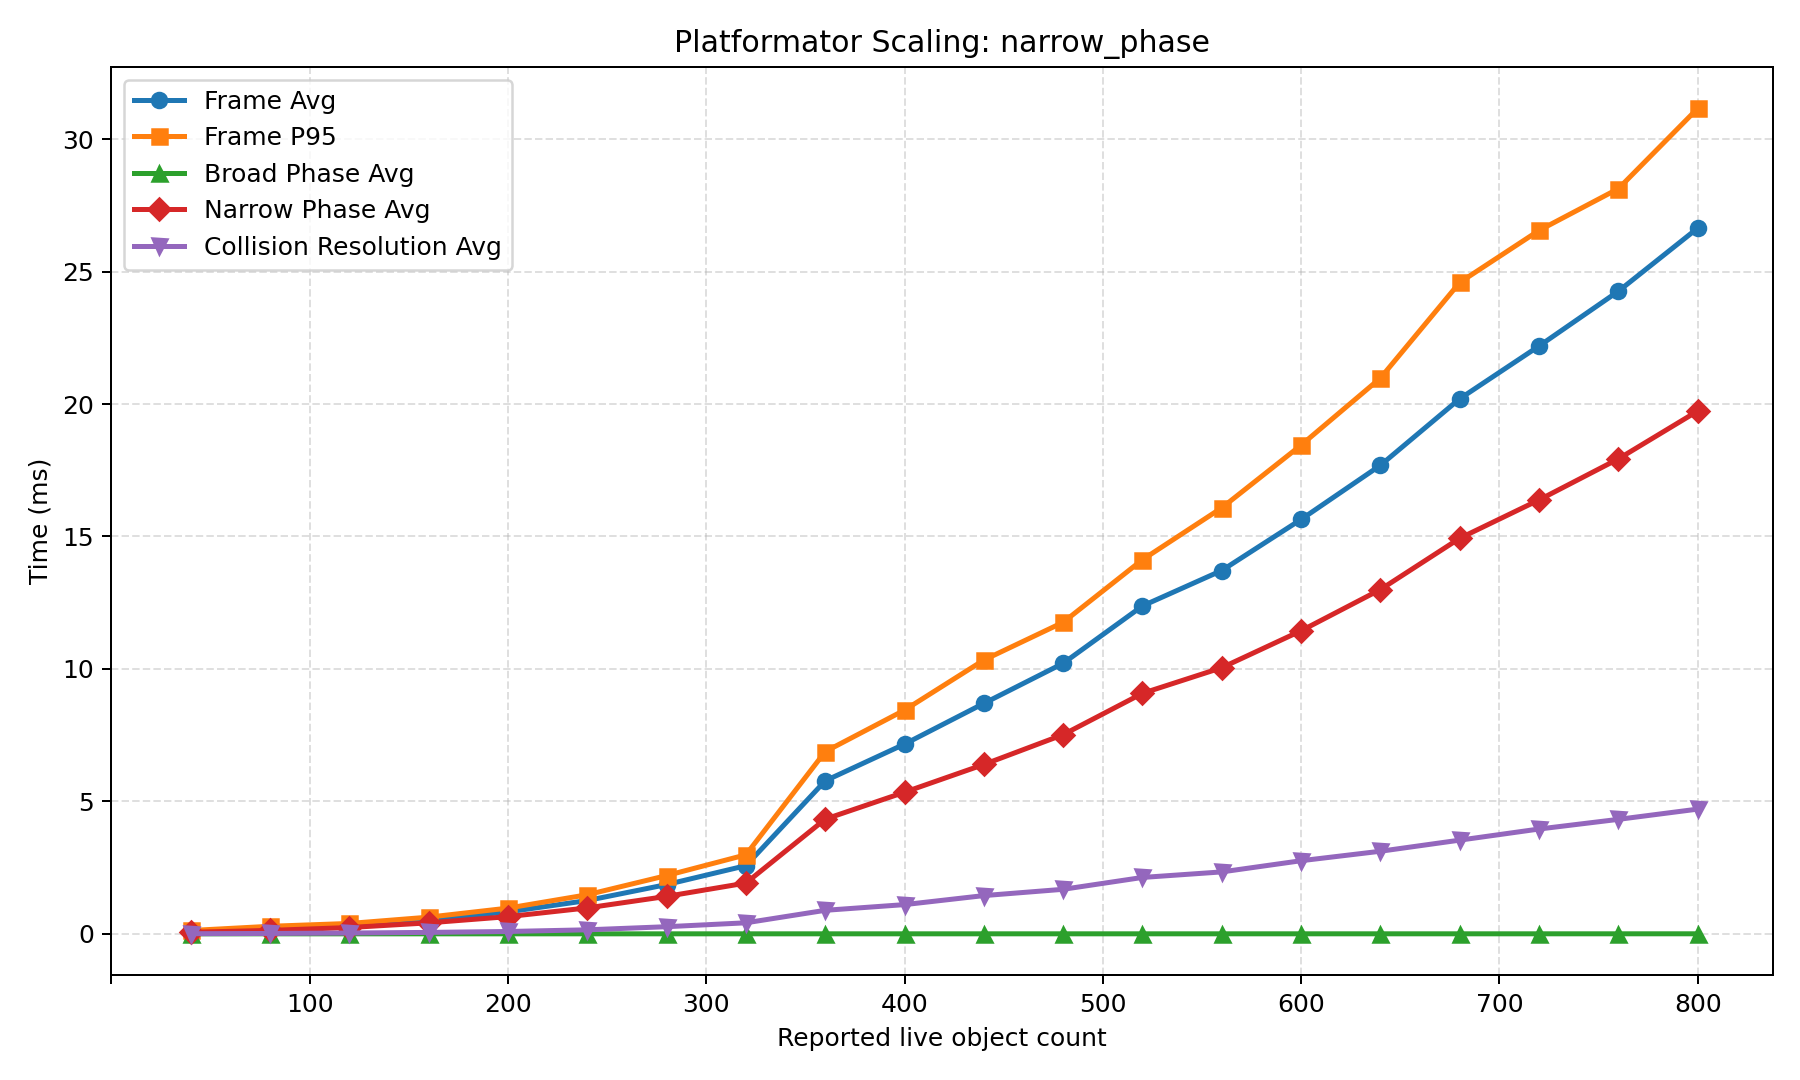

Values plotted in this chart, from the file beside it:
scenario, sweep_parameter, requested_count, swept_value, steady_count, add_count, remove_count, frame_avg_ms, frame_p95_ms, broad_phase_avg_ms, broad_phase_p95_ms, narrow_phase_avg_ms, narrow_phase_p95_ms, resolve_collisions_avg_ms, resolve_collisions_p95_ms, reported_object_count_avg, reported_object_count_min, reported_object_count_max, candidate_pair_count_avg, pending_narrow_phase_pair_count_avg, active_collision_count_avg, occupied_cell_count_avg, queued_add_count_avg, queued_remove_count_avg
narrow_phase, narrow_count, 10.0, 10.0, 0.0, 0.0, 0.0, 0.07993, 0.1261, 0.0001581, 0.000235, 0.05956, 0.07925, 0.004757, 0.005276, 40.0, 40.0, 40.0, 395.6, 295.6, 295.6, 7.027, 0.0, 0.0
narrow_phase, narrow_count, 20.0, 20.0, 0.0, 0.0, 0.0, 0.1715, 0.2852, 0.0001812, 0.000248, 0.1296, 0.2344, 0.01476, 0.01808, 80.0, 80.0, 80.0, 1597, 1159, 1159, 8.773, 0.0, 0.0
narrow_phase, narrow_count, 30.0, 30.0, 0.0, 0.0, 0.0, 0.3075, 0.392, 0.0001841, 0.000238, 0.2381, 0.306, 0.03062, 0.03889, 120.0, 120.0, 120.0, 3669, 2601, 2601, 8.747, 0.0, 0.0
narrow_phase, narrow_count, 40.0, 40.0, 0.0, 0.0, 0.0, 0.5303, 0.6299, 0.00026, 0.000344, 0.415, 0.4941, 0.05428, 0.06509, 160.0, 160.0, 160.0, 6503, 4603, 4603, 9.327, 0.0, 0.0
narrow_phase, narrow_count, 50.0, 50.0, 0.0, 0.0, 0.0, 0.8281, 0.9709, 0.0002639, 0.000334, 0.6494, 0.7645, 0.0887, 0.1047, 200.0, 200.0, 200.0, 10175, 7205, 7205, 9.053, 0.0, 0.0
narrow_phase, narrow_count, 60.0, 60.0, 0.0, 0.0, 0.0, 1.257, 1.476, 0.0002983, 0.000376, 0.9789, 1.146, 0.1518, 0.1851, 240.0, 240.0, 240.0, 14641, 10363, 10363, 9.56, 0.0, 0.0
narrow_phase, narrow_count, 70.0, 70.0, 0.0, 0.0, 0.0, 1.86, 2.2, 0.0003367, 0.000425, 1.413, 1.66, 0.2692, 0.338, 280.0, 280.0, 280.0, 20073, 14249, 14249, 9.387, 0.0, 0.0
narrow_phase, narrow_count, 80.0, 80.0, 0.0, 0.0, 0.0, 2.573, 2.983, 0.0004928, 0.000616, 1.917, 2.205, 0.4162, 0.5078, 320.0, 320.0, 320.0, 26177, 18569, 18569, 9.72, 0.0, 0.0
narrow_phase, narrow_count, 90.0, 90.0, 0.0, 0.0, 0.0, 5.776, 6.879, 0.0007092, 0.000937, 4.33, 5.153, 0.8881, 1.062, 360.0, 360.0, 360.0, 33110, 23480, 23480, 9.56, 0.0, 0.0
narrow_phase, narrow_count, 100.0, 100.0, 0.0, 0.0, 0.0, 7.162, 8.446, 0.0007026, 0.000854, 5.346, 6.265, 1.103, 1.325, 400.0, 400.0, 400.0, 40834, 28944, 28944, 9.813, 0.0, 0.0
narrow_phase, narrow_count, 110.0, 110.0, 0.0, 0.0, 0.0, 8.699, 10.34, 0.0008104, 0.001048, 6.393, 7.615, 1.444, 1.696, 440.0, 440.0, 440.0, 49397, 35009, 35009, 9.68, 0.0, 0.0
narrow_phase, narrow_count, 120.0, 120.0, 0.0, 0.0, 0.0, 10.21, 11.76, 0.0008454, 0.001102, 7.519, 8.672, 1.681, 1.934, 480.0, 480.0, 480.0, 58737, 41613, 41613, 9.88, 0.0, 0.0
narrow_phase, narrow_count, 130.0, 130.0, 0.0, 0.0, 0.0, 12.38, 14.12, 0.000899, 0.001218, 9.08, 10.31, 2.129, 2.467, 520.0, 520.0, 520.0, 69191, 49093, 49093, 9.76, 0.0, 0.0
narrow_phase, narrow_count, 140.0, 140.0, 0.0, 0.0, 0.0, 13.72, 16.08, 0.000856, 0.001172, 10.05, 11.85, 2.338, 2.736, 560.0, 560.0, 560.0, 80171, 56861, 56861, 9.92, 0.0, 0.0
narrow_phase, narrow_count, 150.0, 150.0, 0.0, 0.0, 0.0, 15.64, 18.45, 0.001186, 0.001591, 11.44, 13.59, 2.76, 3.246, 600.0, 600.0, 600.0, 92007, 65247, 65247, 9.813, 0.0, 0.0
narrow_phase, narrow_count, 160.0, 160.0, 0.0, 0.0, 0.0, 17.69, 20.98, 0.001032, 0.001469, 13, 15.55, 3.118, 3.649, 640.0, 640.0, 640.0, 104615, 74167, 74167, 9.96, 0.0, 0.0
narrow_phase, narrow_count, 170.0, 170.0, 0.0, 0.0, 0.0, 20.2, 24.59, 0.001215, 0.001724, 14.93, 18.76, 3.537, 4.122, 680.0, 680.0, 680.0, 118076, 83702, 83702, 9.867, 0.0, 0.0
narrow_phase, narrow_count, 180.0, 180.0, 0.0, 0.0, 0.0, 22.19, 26.55, 0.001176, 0.001595, 16.38, 19.64, 3.956, 4.699, 720.0, 720.0, 720.0, 132315, 93777, 93777, 9.987, 0.0, 0.0
narrow_phase, narrow_count, 190.0, 190.0, 0.0, 0.0, 0.0, 24.26, 28.13, 0.001306, 0.001765, 17.93, 20.82, 4.321, 5.031, 760.0, 760.0, 760.0, 147759, 104819, 104819, 9.893, 0.0, 0.0
narrow_phase, narrow_count, 200.0, 200.0, 0.0, 0.0, 0.0, 26.64, 31.16, 0.001552, 0.00199, 19.73, 23.11, 4.708, 5.494, 800.0, 800.0, 800.0, 163622, 116042, 116042, 10.0, 0.0, 0.0
